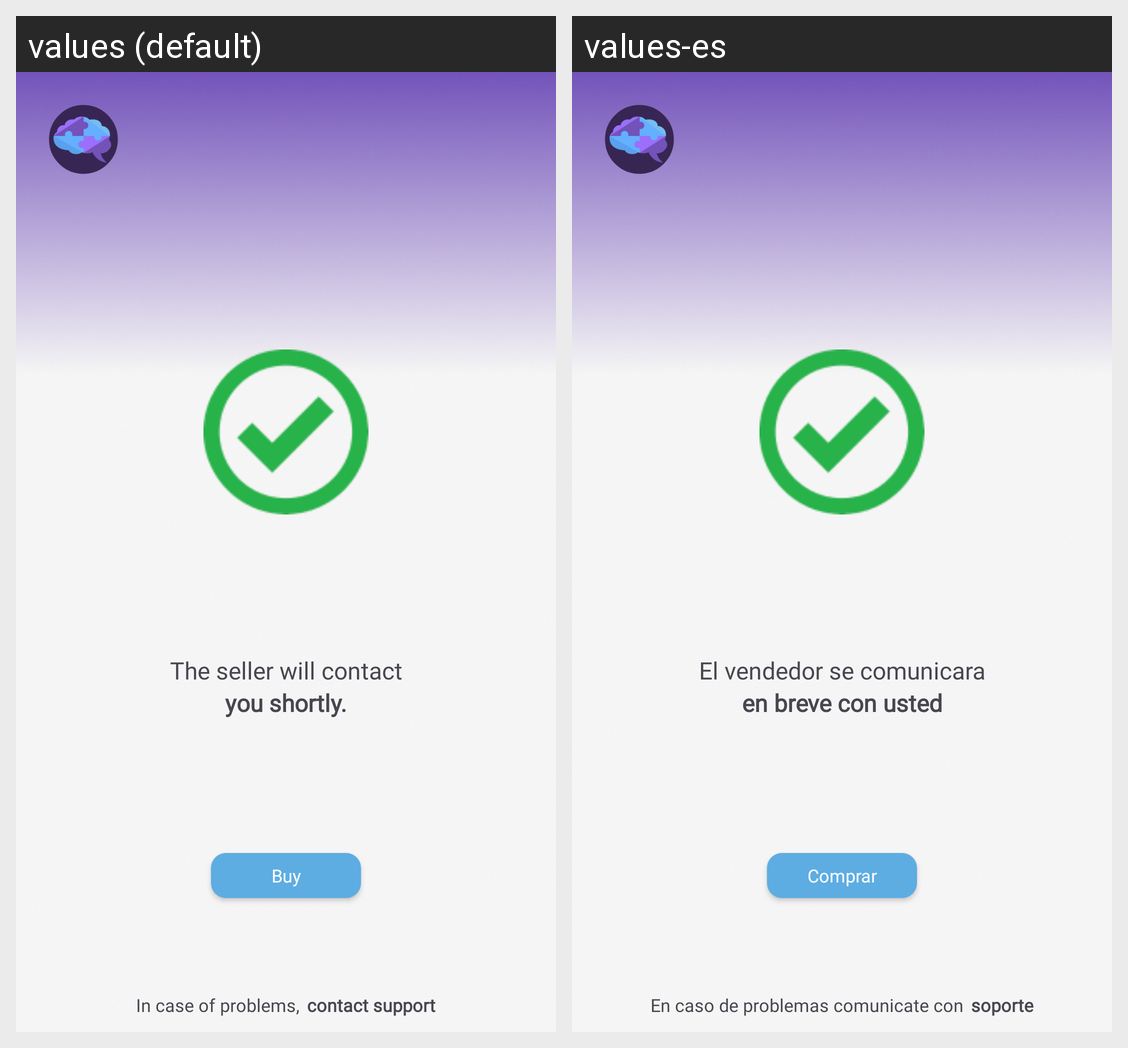

The same Android screen rendered under two of its app's locales, left to right. List the strings drawn on it with the default value and each locale's translation.
Android screen res/layout/activity_buy.xml rendered under 2 locales, left to right: values (default), values-es. Device: Nexus 5 (rendered at 1080×1920; each locale shown at half size, 540×960, under a caption strip naming it); theme Theme.RefactoringLifeAcademy.
Strings drawn on this screen, with the default value and each locale's value (text and hints the layout hard-codes, and strings that could not be matched under every locale, appear in the picture but are not listed):

texto_buy1
  values: The seller will contact
  values-es: El vendedor se comunicara

texto_buy2
  values: you shortly.
  values-es: en breve con usted

comprar
  values: Buy
  values-es: Comprar

problems
  values: In case of problems,
  values-es: En caso de problemas comunicate con

support
  values: contact support
  values-es: soporte
